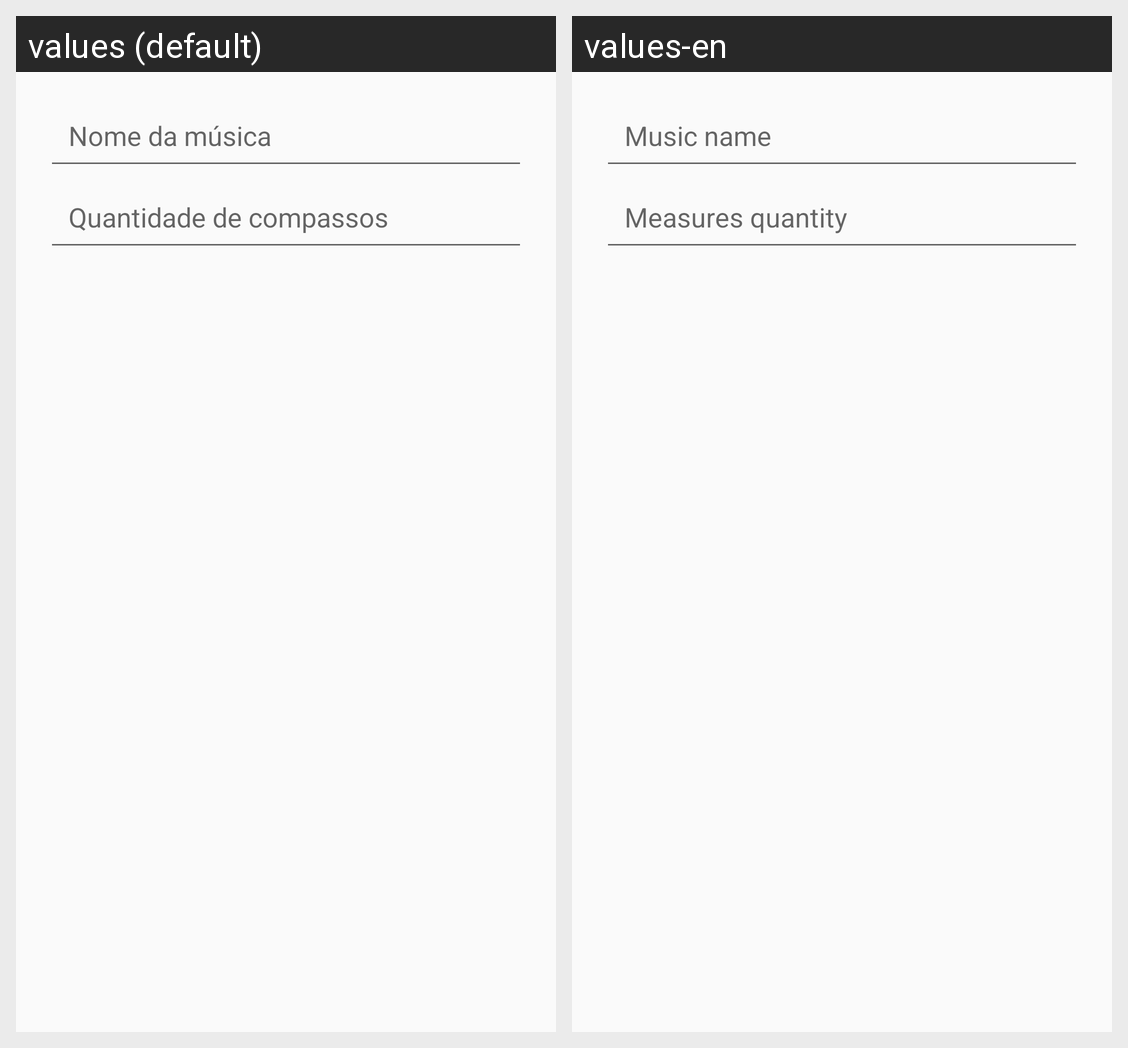

Locale-by-locale string values for the Android screen shown in this grid:
Android screen res/layout/fragment_add_music.xml rendered under 2 locales, left to right: values (default), values-en. Device: Nexus 5 (rendered at 1080×1920; each locale shown at half size, 540×960, under a caption strip naming it); theme AppTheme.
Strings drawn on this screen, with the default value and each locale's value (text and hints the layout hard-codes, and strings that could not be matched under every locale, appear in the picture but are not listed):

nomedamusica
  values: Nome da música
  values-en: Music name

quantidadecompassos
  values: Quantidade de compassos
  values-en: Measures quantity
